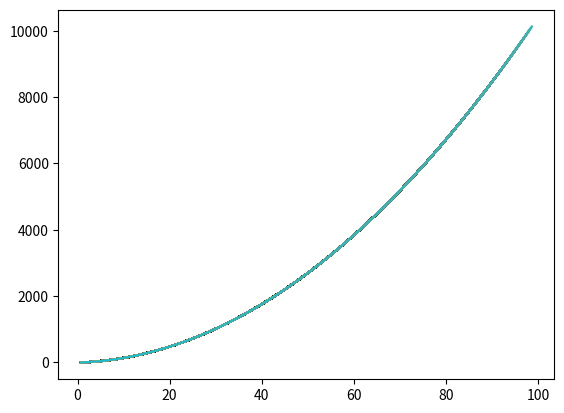

Python code for this plot:
#!/usr/bin/env python3
# -*- coding: utf-8 -*-
"""
Created on Tue Sep 10 19:59:57 2019

@author: mangesh.kshirsagar
"""

#%%
import numpy as np
import matplotlib.pyplot as plt

def f(x):
    return x**2 + 4 * x - 4
#%%
x_old = np.random.random()
E1 = f(x_old)
x = []
energy = []
for i in np.arange(1000):
    h = 0.2 * np.random.uniform() # h is the random Step
    x_new = x_old + h 
    E2 = f(x_new)
    x_old = x_new    
    print("x is %f and energy is %f"%(x_old,E2))
    x.append(x_new)
    energy.append(E2)
    plt.plot(x,energy)
plt.show()
ind = np.argmin(energy)
x_min = x[ind]
print("The Minimum Value is:",x_min)
#%%